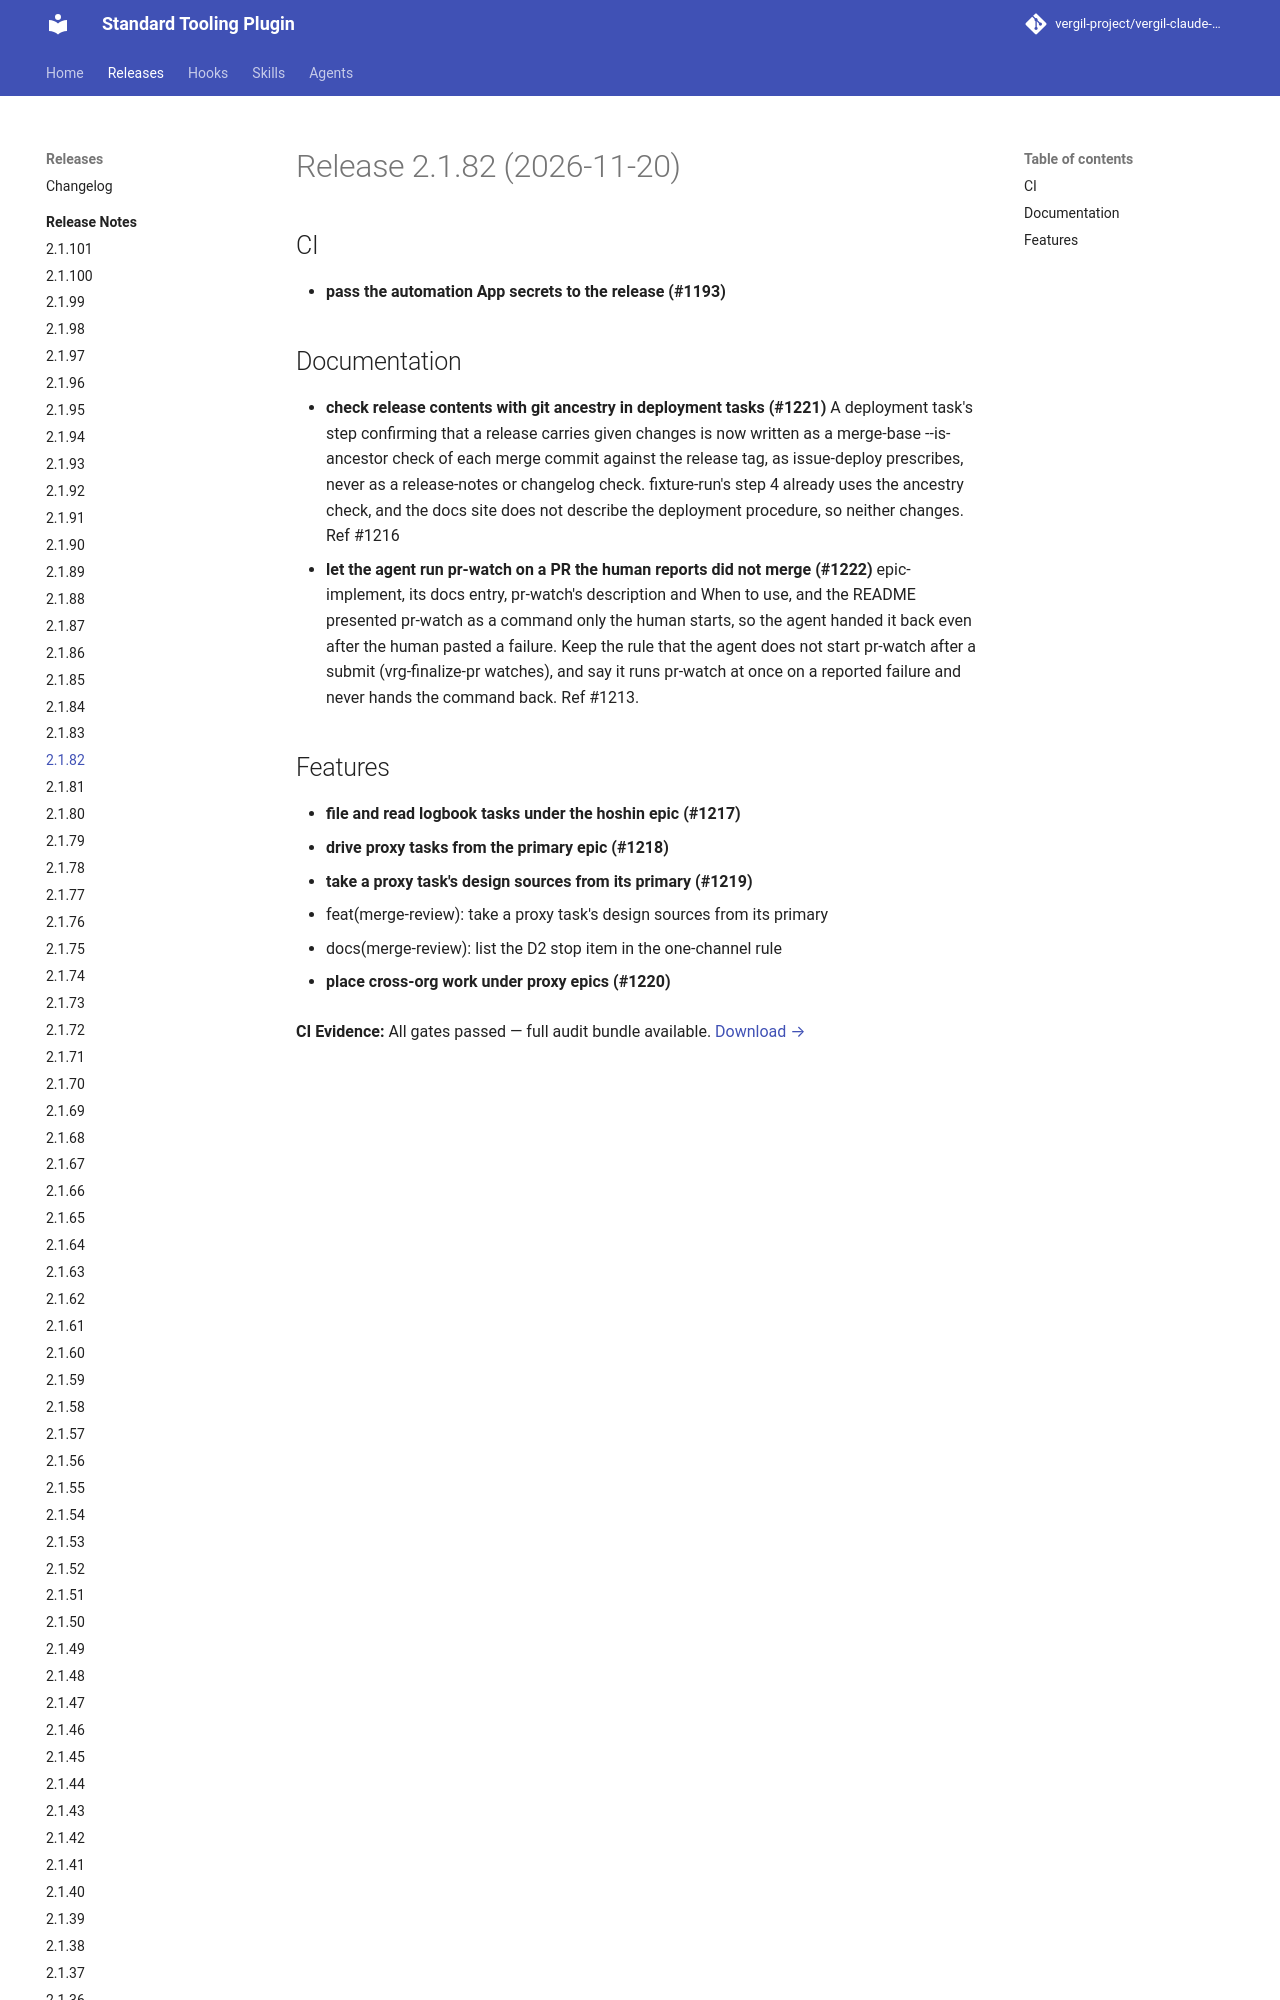

repository: vergil-project/vergil-claude-plugin · page: dev/releases/v2.1.82/index.html · generator: mkdocs

# Release 2.1.82 (2026-11-20)

## CI

- **pass the automation App secrets to the release (#1193)**

## Documentation

- **check release contents with git ancestry in deployment tasks (#1221)**
  A deployment task's step confirming that a release carries given changes is now written as a merge-base --is-ancestor check of each merge commit against the release tag, as issue-deploy prescribes, never as a release-notes or changelog check. fixture-run's step 4 already uses the ancestry check, and the docs site does not describe the deployment procedure, so neither changes. Ref #1216
- **let the agent run pr-watch on a PR the human reports did not merge (#1222)**
  epic-implement, its docs en
